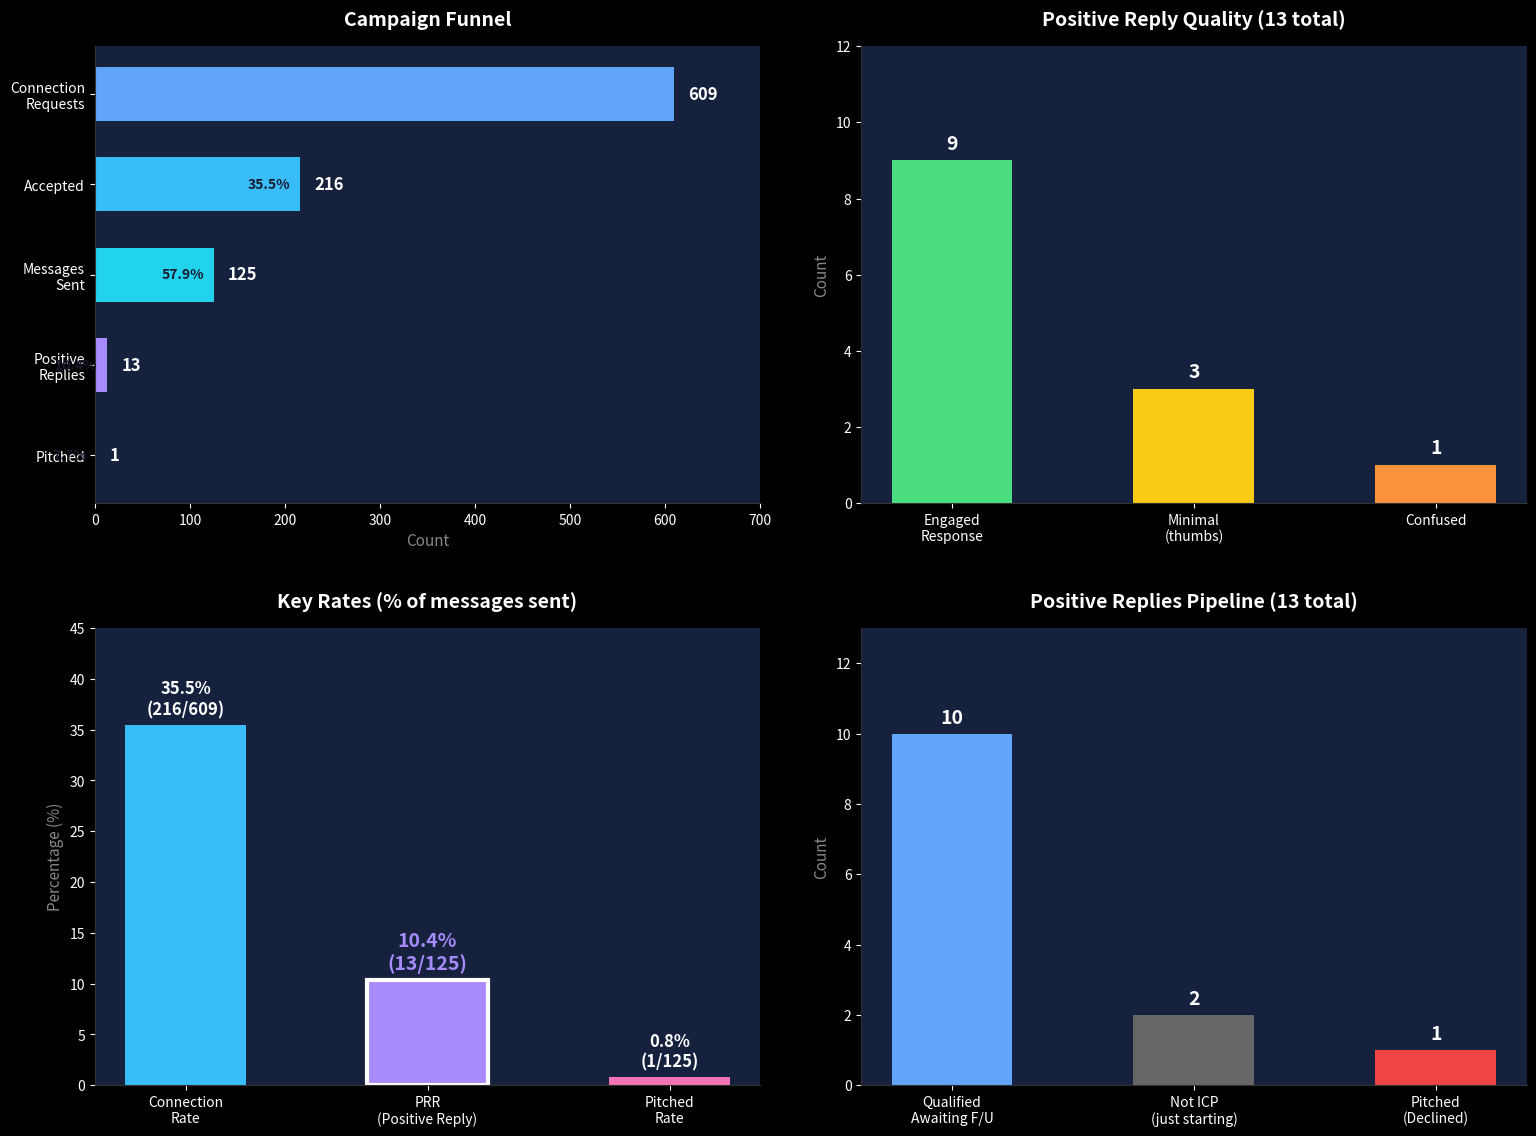

Generate this figure with matplotlib: (Note: this script raises an exception after producing the figure.)
import matplotlib.pyplot as plt
import matplotlib.patches as mpatches
import numpy as np

# Set dark theme
plt.style.use('dark_background')
plt.rcParams['font.family'] = 'sans-serif'
plt.rcParams['figure.facecolor'] = '#1a1a2e'
plt.rcParams['axes.facecolor'] = '#16213e'
plt.rcParams['axes.edgecolor'] = '#333'
plt.rcParams['grid.color'] = '#333'

fig = plt.figure(figsize=(16, 12))
fig.patch.set_facecolor('#1a1a2e')

# Data
funnel_stages = ['Connection\nRequests', 'Accepted', 'Messages\nSent', 'Positive\nReplies', 'Pitched']
funnel_values = [609, 216, 125, 13, 1]
funnel_colors = ['#60a5fa', '#38bdf8', '#22d3ee', '#a78bfa', '#f472b6']

# 1. Funnel Chart (top left)
ax1 = fig.add_subplot(2, 2, 1)
bars = ax1.barh(funnel_stages[::-1], funnel_values[::-1], color=funnel_colors[::-1], height=0.6)
ax1.set_xlabel('Count', fontsize=11, color='#888')
ax1.set_title('Campaign Funnel', fontsize=14, fontweight='bold', color='white', pad=15)
ax1.set_xlim(0, 700)

# Add value labels
for bar, val in zip(bars, funnel_values[::-1]):
    ax1.text(val + 15, bar.get_y() + bar.get_height()/2, f'{val}',
             va='center', ha='left', fontsize=12, fontweight='bold', color='white')

# Add conversion rates
conversions = ['', '35.5%', '57.9%', '10.4%', '7.7%']
for i, (bar, conv) in enumerate(zip(bars, conversions[::-1])):
    if conv:
        ax1.text(bar.get_width() - 10, bar.get_y() + bar.get_height()/2, conv,
                va='center', ha='right', fontsize=10, color='#1a1a2e', fontweight='bold')

ax1.spines['top'].set_visible(False)
ax1.spines['right'].set_visible(False)

# 2. Positive Reply Quality (top right)
ax2 = fig.add_subplot(2, 2, 2)
pos_labels = ['Engaged\nResponse', 'Minimal\n(thumbs)', 'Confused']
pos_values = [9, 3, 1]
pos_colors = ['#4ade80', '#facc15', '#fb923c']

bars2 = ax2.bar(pos_labels, pos_values, color=pos_colors, width=0.5)
ax2.set_ylabel('Count', fontsize=11, color='#888')
ax2.set_title('Positive Reply Quality (13 total)', fontsize=14, fontweight='bold', color='white', pad=15)
ax2.set_ylim(0, 12)

for bar, val in zip(bars2, pos_values):
    ax2.text(bar.get_x() + bar.get_width()/2, bar.get_height() + 0.3, str(val),
             ha='center', fontsize=14, fontweight='bold', color='white')

ax2.spines['top'].set_visible(False)
ax2.spines['right'].set_visible(False)

# 3. Conversion Rates Bar Chart (bottom left) - Highlight PRR
ax3 = fig.add_subplot(2, 2, 3)
rate_labels = ['Connection\nRate', 'PRR\n(Positive Reply)', 'Pitched\nRate']
rate_values = [35.5, 10.4, 0.8]
rate_colors = ['#38bdf8', '#a78bfa', '#f472b6']

bars3 = ax3.bar(rate_labels, rate_values, color=rate_colors, width=0.5, edgecolor=['none', '#fff', 'none'], linewidth=[0, 3, 0])
ax3.set_ylabel('Percentage (%)', fontsize=11, color='#888')
ax3.set_title('Key Rates (% of messages sent)', fontsize=14, fontweight='bold', color='white', pad=15)
ax3.set_ylim(0, 45)

rate_details = ['216/609', '13/125', '1/125']
for i, (bar, val, detail) in enumerate(zip(bars3, rate_values, rate_details)):
    label = f'{val}%\n({detail})'
    ax3.text(bar.get_x() + bar.get_width()/2, bar.get_height() + 1, label,
             ha='center', fontsize=12 if i != 1 else 14, fontweight='bold', color='white' if i != 1 else '#a78bfa')

ax3.spines['top'].set_visible(False)
ax3.spines['right'].set_visible(False)

# 4. Positive Replies Status (bottom right)
ax4 = fig.add_subplot(2, 2, 4)
status_labels = ['Qualified\nAwaiting F/U', 'Not ICP\n(just starting)', 'Pitched\n(Declined)']
status_values = [10, 2, 1]
status_colors = ['#60a5fa', '#666', '#ef4444']

bars4 = ax4.bar(status_labels, status_values, color=status_colors, width=0.5)
ax4.set_ylabel('Count', fontsize=11, color='#888')
ax4.set_title('Positive Replies Pipeline (13 total)', fontsize=14, fontweight='bold', color='white', pad=15)
ax4.set_ylim(0, 13)

for bar, val in zip(bars4, status_values):
    ax4.text(bar.get_x() + bar.get_width()/2, bar.get_height() + 0.3, str(val),
             ha='center', fontsize=14, fontweight='bold', color='white')

ax4.spines['top'].set_visible(False)
ax4.spines['right'].set_visible(False)

plt.tight_layout(pad=3)
plt.savefig('.tmp/campaign_stats.png', dpi=150, facecolor='#1a1a2e', edgecolor='none', bbox_inches='tight')
plt.close()

print("Charts saved to .tmp/campaign_stats.png")
